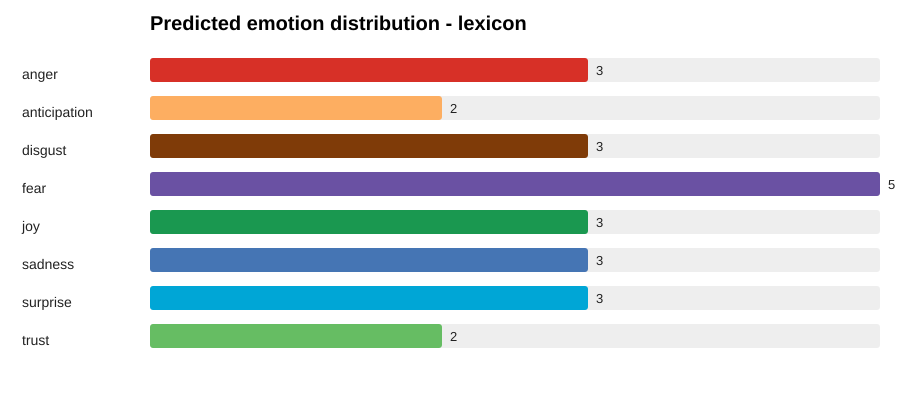

The data file committed next to this chart (first rows):
emotion, count
anger, 3
anticipation, 2
disgust, 3
fear, 5
joy, 3
sadness, 3
surprise, 3
trust, 2
